Photos from the image-classification dataset "fp2" in the GitHub repository KeshavRathii/Tomato-leaf-disease-detection-using-ViT. Its 4 classes are: tomato brown spots, tomato blight leaf, tomato healthy, tomato leaf yellow virus.

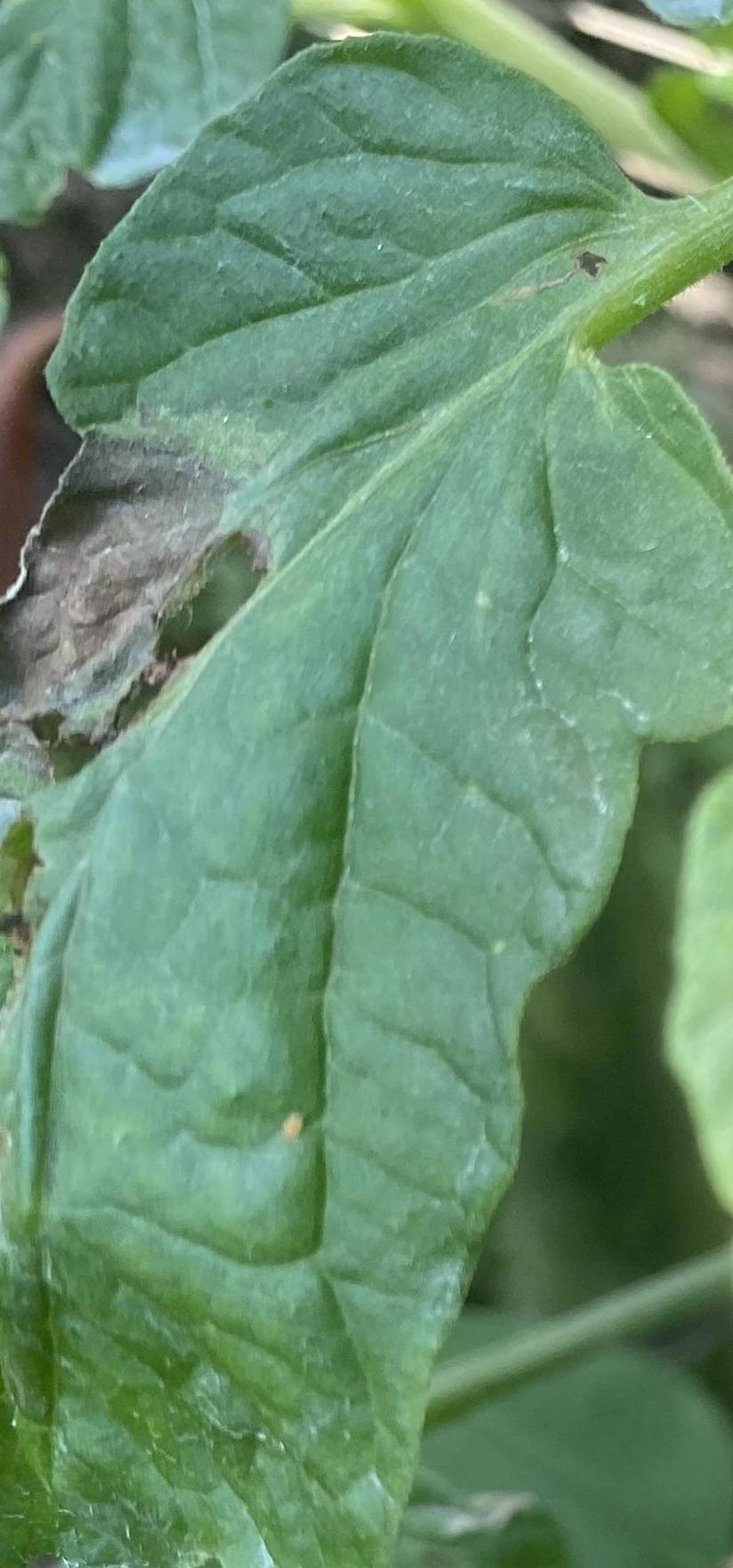
Label: tomato healthy

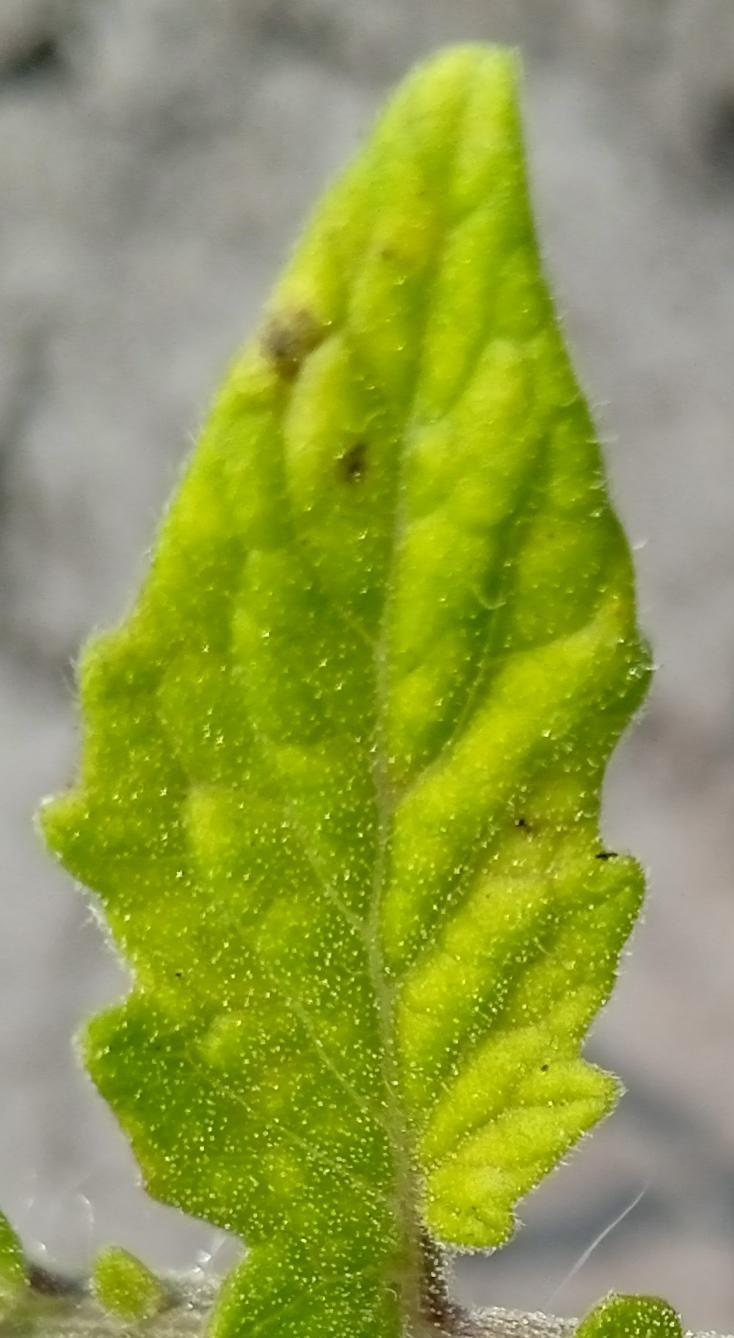
Label: tomato brown spots

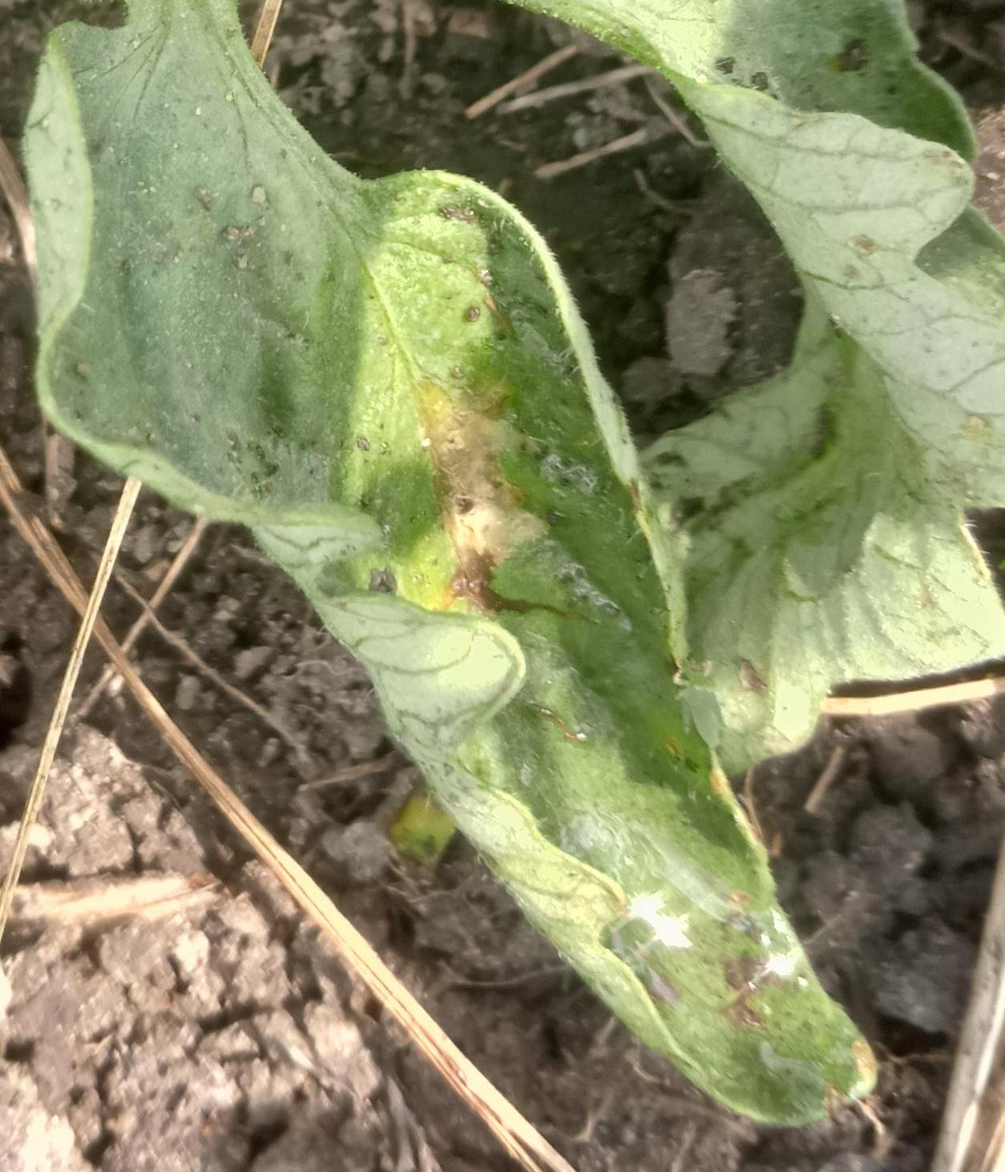
Label: tomato leaf yellow virus

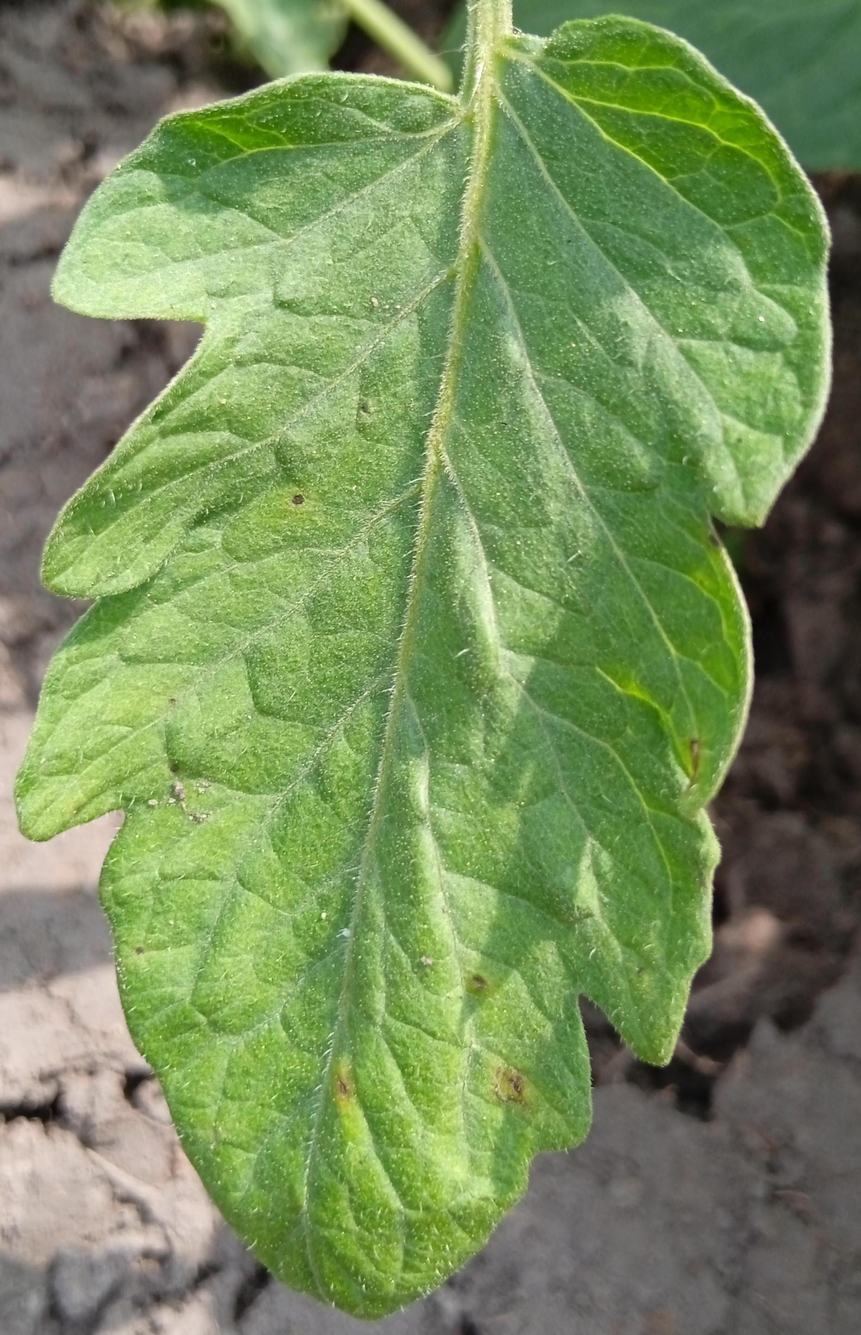
Label: tomato blight leaf

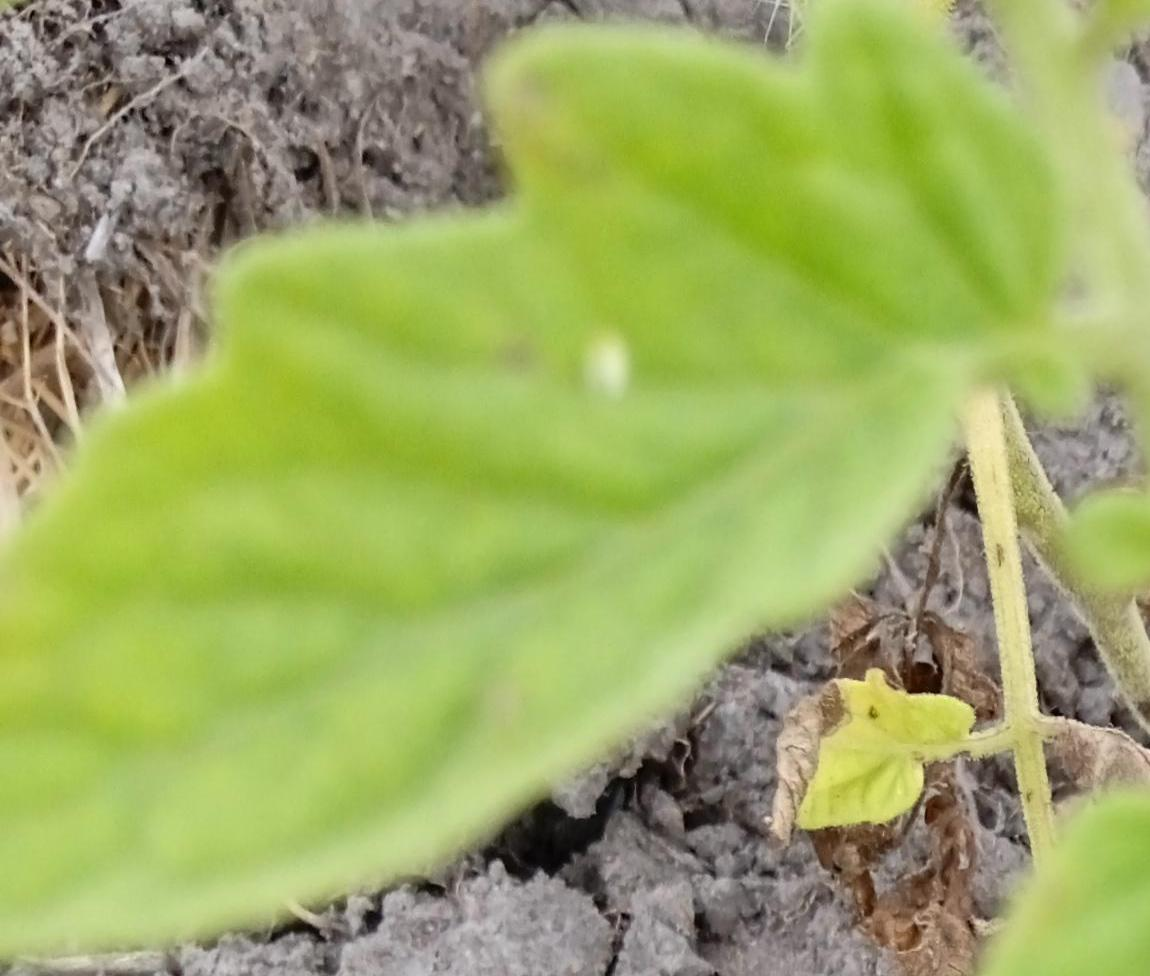
Label: tomato brown spots

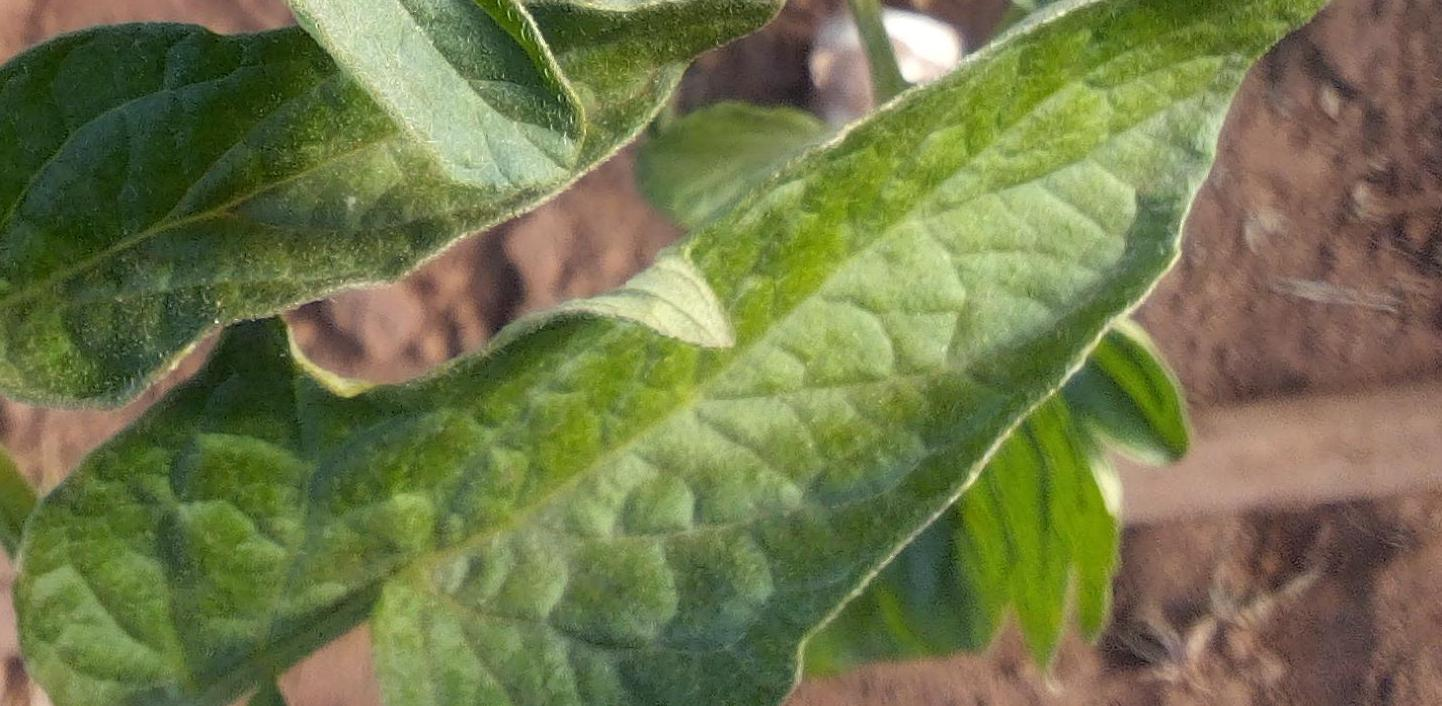
Label: tomato healthy
